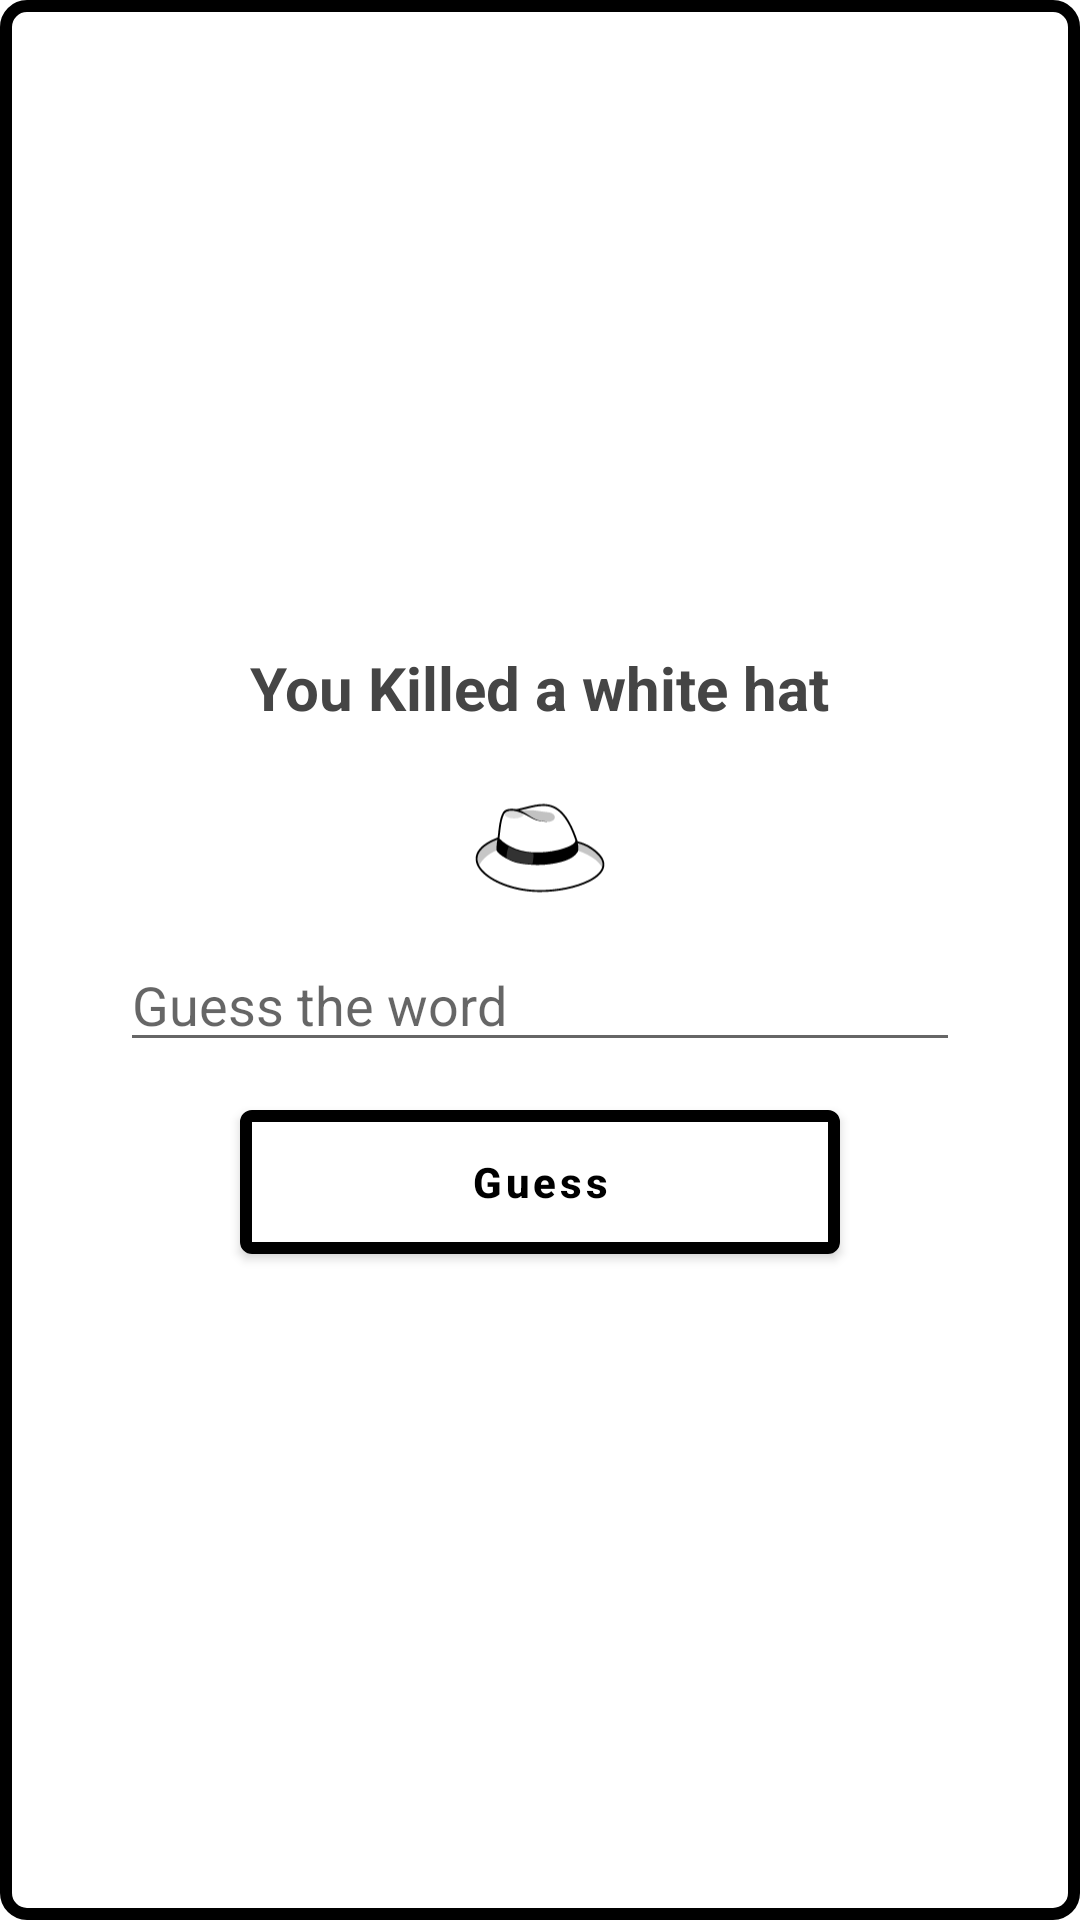

Write the Android layout XML for this screen, with the resource values it uses.
<!-- AndroidManifest.xml: application theme Theme.WhiteHat -->
<!-- res/layout/check_white_hat.xml -->
<?xml version="1.0" encoding="utf-8"?>
<LinearLayout xmlns:android="http://schemas.android.com/apk/res/android"
    android:layout_width="wrap_content"
    android:layout_height="wrap_content"
    android:orientation="vertical"
    android:gravity="center"
    android:padding="40dp"
    android:background="@drawable/button_background"
    xmlns:app="http://schemas.android.com/apk/res-auto">

    <TextView
        android:layout_width="wrap_content"
        android:layout_height="wrap_content"
        android:text="You Killed a white hat"
        android:textStyle="bold"
        android:textColor="#454545"
        android:textSize="20dp"
        app:layout_constraintTop_toTopOf="parent"
        app:layout_constraintLeft_toLeftOf="parent"/>


    <ImageView
        android:layout_width="60dp"
        android:layout_height="60dp"
        android:src="@drawable/ic_white_hat"
        android:layout_marginTop="10dp"/>

    <EditText
        android:id="@+id/guessWord"
        android:layout_width="match_parent"
        android:layout_height="wrap_content"
        android:maxLines="1"
        android:inputType="text"
        android:minEms="2"
        android:hint="Guess the word"/>


    <com.google.android.material.button.MaterialButton
        android:id="@+id/guess"
        android:layout_width="200dp"
        android:layout_height="60dp"
        app:layout_constraintTop_toTopOf="parent"
        app:layout_constraintLeft_toLeftOf="parent"
        app:layout_constraintRight_toRightOf="parent"
        android:layout_marginTop="10dp"
        android:text="Guess"
        app:iconGravity="textStart"
        app:strokeColor="@color/black"
        app:strokeWidth="4dp"
        android:backgroundTint="@color/white"
        android:textColor="@color/black"
        android:textAllCaps="false"
        app:icon="@drawable/ic_question_mark"
        app:iconTint="@color/black"
        android:textStyle="bold" />



</LinearLayout>
<!-- resources referenced by this layout -->
<resources>
  <!-- drawable button_background (drawable) -->
  <?xml version="1.0" encoding="utf-8"?>
  <shape xmlns:android="http://schemas.android.com/apk/res/android"
      android:shape="rectangle">
      <stroke
          android:width="4dp"
          android:color="#000"/>
      <corners
          android:radius="7dp" />
  
      <solid
          android:color="#fff"/>
  </shape>
  <!-- drawable ic_white_hat: vector/xml drawable (drawable, 6254 chars, omitted) -->
  <style name="Theme.WhiteHat" parent="Theme.MaterialComponents.DayNight.NoActionBar">
          
          <item name="colorPrimary">#000000</item>
          <item name="colorPrimaryVariant">#000000</item>
          <item name="colorOnPrimary">@color/white</item>
          
          <item name="colorSecondary">@color/black</item>
          <item name="colorSecondaryVariant">@color/teal_700</item>
          <item name="colorOnSecondary">@color/black</item>
          
          <item name="android:statusBarColor" tools:targetApi="l">?attr/colorPrimaryVariant</item>
          
  
      </style>
  <!-- not gathered from this repository: default colours our renderer supplied (Android Studio template values) -->
  <color name="teal_700">#FF018786</color>
  <color name="black">#FF000000</color>
  <color name="white">#FFFFFFFF</color>
</resources>
